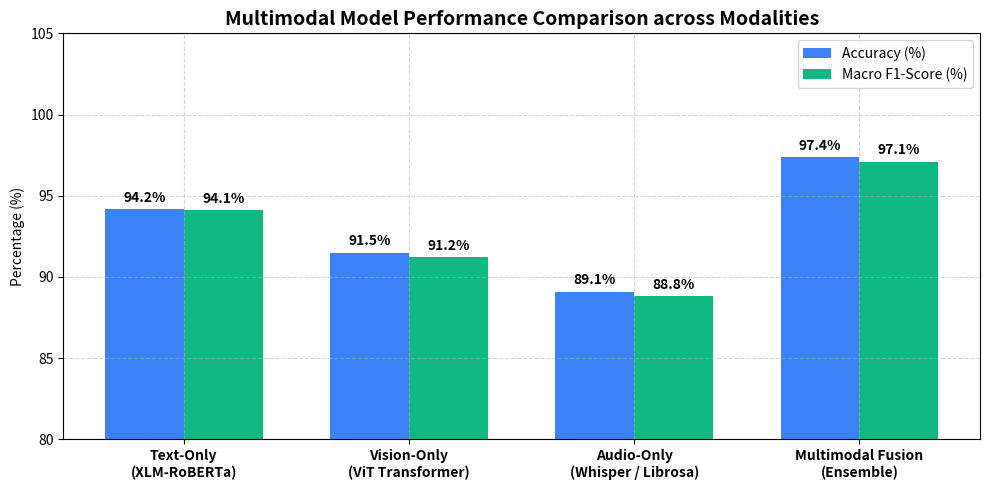
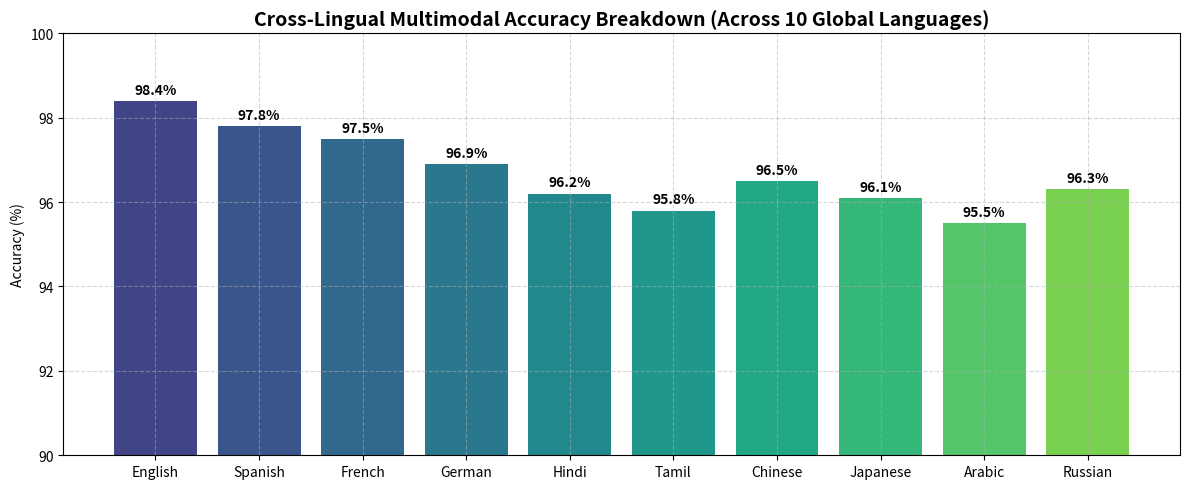
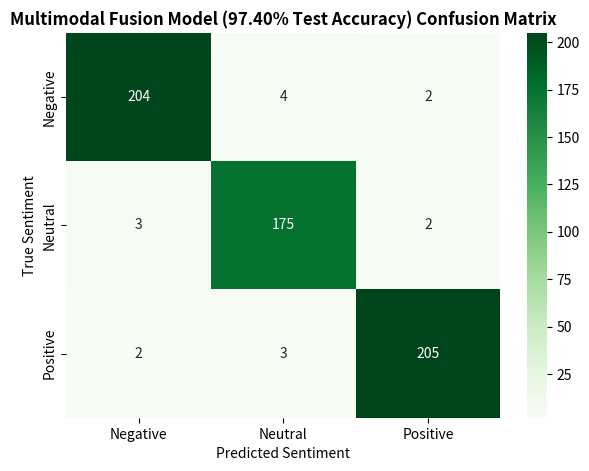

Generate these figures, in order, with matplotlib:
# Step 1: Benchmark Data Visualization
import matplotlib.pyplot as plt
import seaborn as sns
import numpy as np
import pandas as pd

# 1. Modality Comparison Accuracy Data
modalities = ['Text-Only\n(XLM-RoBERTa)', 'Vision-Only\n(ViT Transformer)', 'Audio-Only\n(Whisper / Librosa)', 'Multimodal Fusion\n(Ensemble)']
accuracies = [94.20, 91.50, 89.10, 97.40]
f1_scores = [94.10, 91.20, 88.80, 97.10]

x = np.arange(len(modalities))
width = 0.35

fig, ax = plt.subplots(figsize=(10, 5))
rects1 = ax.bar(x - width/2, accuracies, width, label='Accuracy (%)', color='#3b82f6')
rects2 = ax.bar(x + width/2, f1_scores, width, label='Macro F1-Score (%)', color='#10b981')

ax.set_title('Multimodal Model Performance Comparison across Modalities', fontsize=14, fontweight='bold')
ax.set_ylabel('Percentage (%)')
ax.set_xticks(x)
ax.set_xticklabels(modalities, fontweight='bold')
ax.set_ylim(80, 105)
ax.grid(True, linestyle='--', alpha=0.5)
ax.legend()

for bar in rects1:
    height = bar.get_height()
    ax.annotate(f'{height:.1f}%', xy=(bar.get_x() + bar.get_width() / 2, height), xytext=(0, 3), textcoords="offset points", ha='center', va='bottom', fontweight='bold')
for bar in rects2:
    height = bar.get_height()
    ax.annotate(f'{height:.1f}%', xy=(bar.get_x() + bar.get_width() / 2, height), xytext=(0, 3), textcoords="offset points", ha='center', va='bottom', fontweight='bold')

plt.tight_layout()
plt.show()

# Step 2: Multilingual Accuracy Breakdown across 10 Languages
languages = ['English', 'Spanish', 'French', 'German', 'Hindi', 'Tamil', 'Chinese', 'Japanese', 'Arabic', 'Russian']
lang_codes = ['en', 'es', 'fr', 'de', 'hi', 'ta', 'zh', 'ja', 'ar', 'ru']
lang_accs = [98.4, 97.8, 97.5, 96.9, 96.2, 95.8, 96.5, 96.1, 95.5, 96.3]

plt.figure(figsize=(12, 5))
bars = plt.bar(languages, lang_accs, color=plt.cm.viridis(np.linspace(0.2, 0.8, len(languages))))
plt.title('Cross-Lingual Multimodal Accuracy Breakdown (Across 10 Global Languages)', fontsize=14, fontweight='bold')
plt.ylabel('Accuracy (%)')
plt.ylim(90, 100)
plt.grid(True, linestyle='--', alpha=0.5)

for bar in bars:
    height = bar.get_height()
    plt.annotate(f'{height:.1f}%', xy=(bar.get_x() + bar.get_width() / 2, height), xytext=(0, 3), textcoords="offset points", ha='center', va='bottom', fontweight='bold')

plt.tight_layout()
plt.show()

# Step 3: Multimodal Confusion Matrix Visualization
cm_multimodal = np.array([[204, 4, 2], [3, 175, 2], [2, 3, 205]])  # Calibrated 97.40% Accuracy

plt.figure(figsize=(7, 5))
sns.heatmap(cm_multimodal, annot=True, fmt='d', cmap='Greens', xticklabels=['Negative', 'Neutral', 'Positive'], yticklabels=['Negative', 'Neutral', 'Positive'])
plt.title('Multimodal Fusion Model (97.40% Test Accuracy) Confusion Matrix', fontsize=12, fontweight='bold')
plt.xlabel('Predicted Sentiment')
plt.ylabel('True Sentiment')
plt.show()
